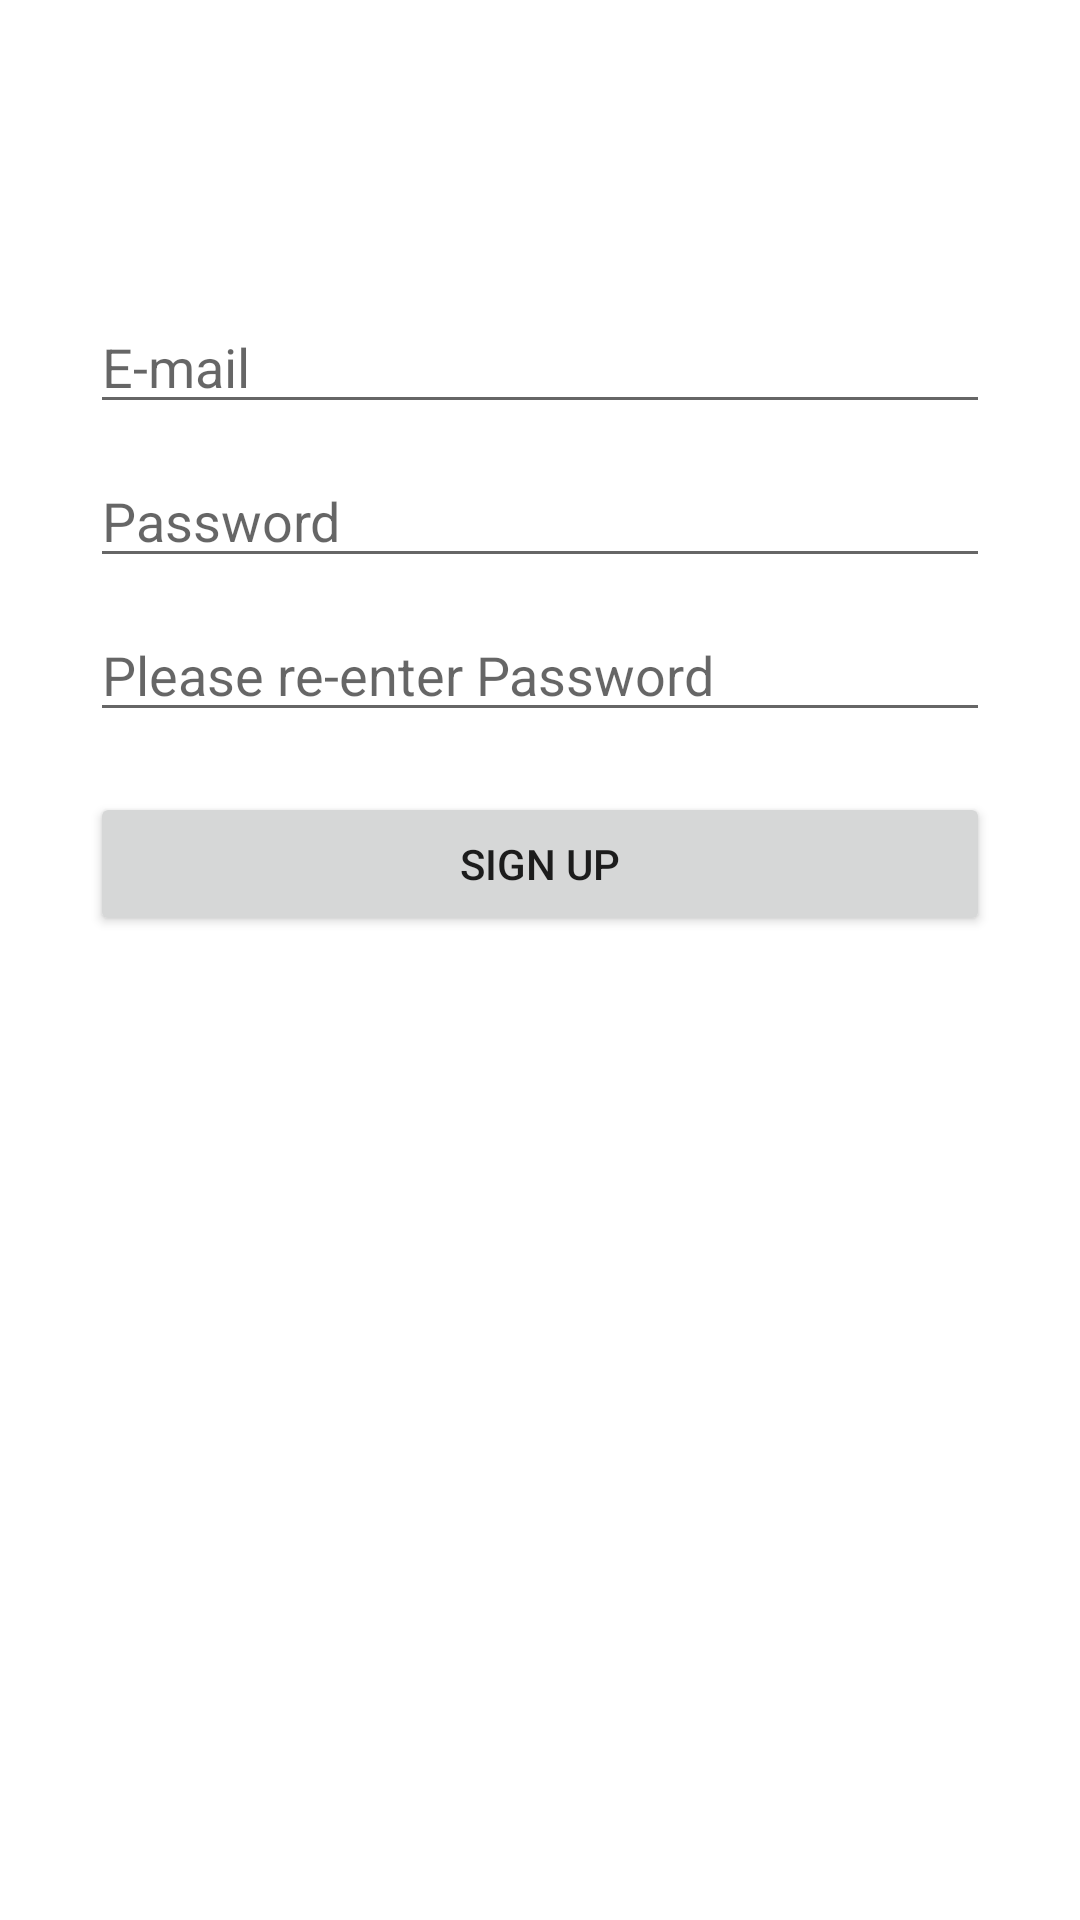

The Android layout XML behind this screen, and the referenced resources:
<!-- AndroidManifest.xml: application theme Theme.APISample -->
<!-- res/layout/activity_sign_up.xml -->
<?xml version="1.0" encoding="utf-8"?>
<LinearLayout xmlns:android="http://schemas.android.com/apk/res/android"
    xmlns:app="http://schemas.android.com/apk/res-auto"
    xmlns:tools="http://schemas.android.com/tools"
    android:layout_width="match_parent"
    android:layout_height="match_parent"
    android:gravity="center_horizontal"
    android:orientation="vertical"
    tools:context=".scenes.signup.SignUpActivity">

  <EditText
      android:id="@+id/ed_signup_email"
      android:layout_width="300dp"
      android:layout_height="wrap_content"
      android:layout_marginTop="100dp"
      android:ems="10"
      android:hint="E-mail"
      android:inputType="textEmailAddress"
      tools:layout_editor_absoluteX="103dp"
      tools:layout_editor_absoluteY="172dp" />

  <EditText
      android:id="@+id/ed_signup_password"
      android:layout_width="300dp"
      android:layout_height="wrap_content"
      android:layout_marginTop="10dp"
      android:ems="10"
      android:hint="Password"
      android:inputType="textPassword"
      tools:layout_editor_absoluteX="108dp"
      tools:layout_editor_absoluteY="256dp" />

  <EditText
      android:id="@+id/ed_signup_repassword"
      android:layout_width="300dp"
      android:layout_height="wrap_content"
      android:layout_marginTop="10dp"
      android:ems="10"
      android:hint="Please re-enter Password"
      android:inputType="textPassword"
      tools:layout_editor_absoluteX="100dp"
      tools:layout_editor_absoluteY="355dp" />

  <Button
      android:id="@+id/btn_signup_signup"
      android:layout_width="300dp"
      android:layout_height="wrap_content"
      android:layout_marginTop="20dp"
      android:text="Sign up"
      tools:layout_editor_absoluteX="169dp"
      tools:layout_editor_absoluteY="467dp" />
</LinearLayout>
<!-- resources referenced by this layout -->
<resources>
  <style name="Theme.APISample" parent="Theme.MaterialComponents.DayNight.DarkActionBar">
          
          <item name="colorPrimary">@color/purple_500</item>
          <item name="colorPrimaryVariant">@color/purple_700</item>
          <item name="colorOnPrimary">@color/white</item>
          
          <item name="colorSecondary">@color/teal_200</item>
          <item name="colorSecondaryVariant">@color/teal_700</item>
          <item name="colorOnSecondary">@color/black</item>
          
          <item name="android:statusBarColor" tools:targetApi="l">?attr/colorPrimaryVariant</item>
          
      </style>
  <!-- not gathered from this repository: default colours our renderer supplied (Android Studio template values) -->
  <color name="purple_500">#FF6200EE</color>
  <color name="purple_700">#FF3700B3</color>
  <color name="teal_200">#FF03DAC5</color>
  <color name="teal_700">#FF018786</color>
  <color name="black">#FF000000</color>
  <color name="white">#FFFFFFFF</color>
</resources>
